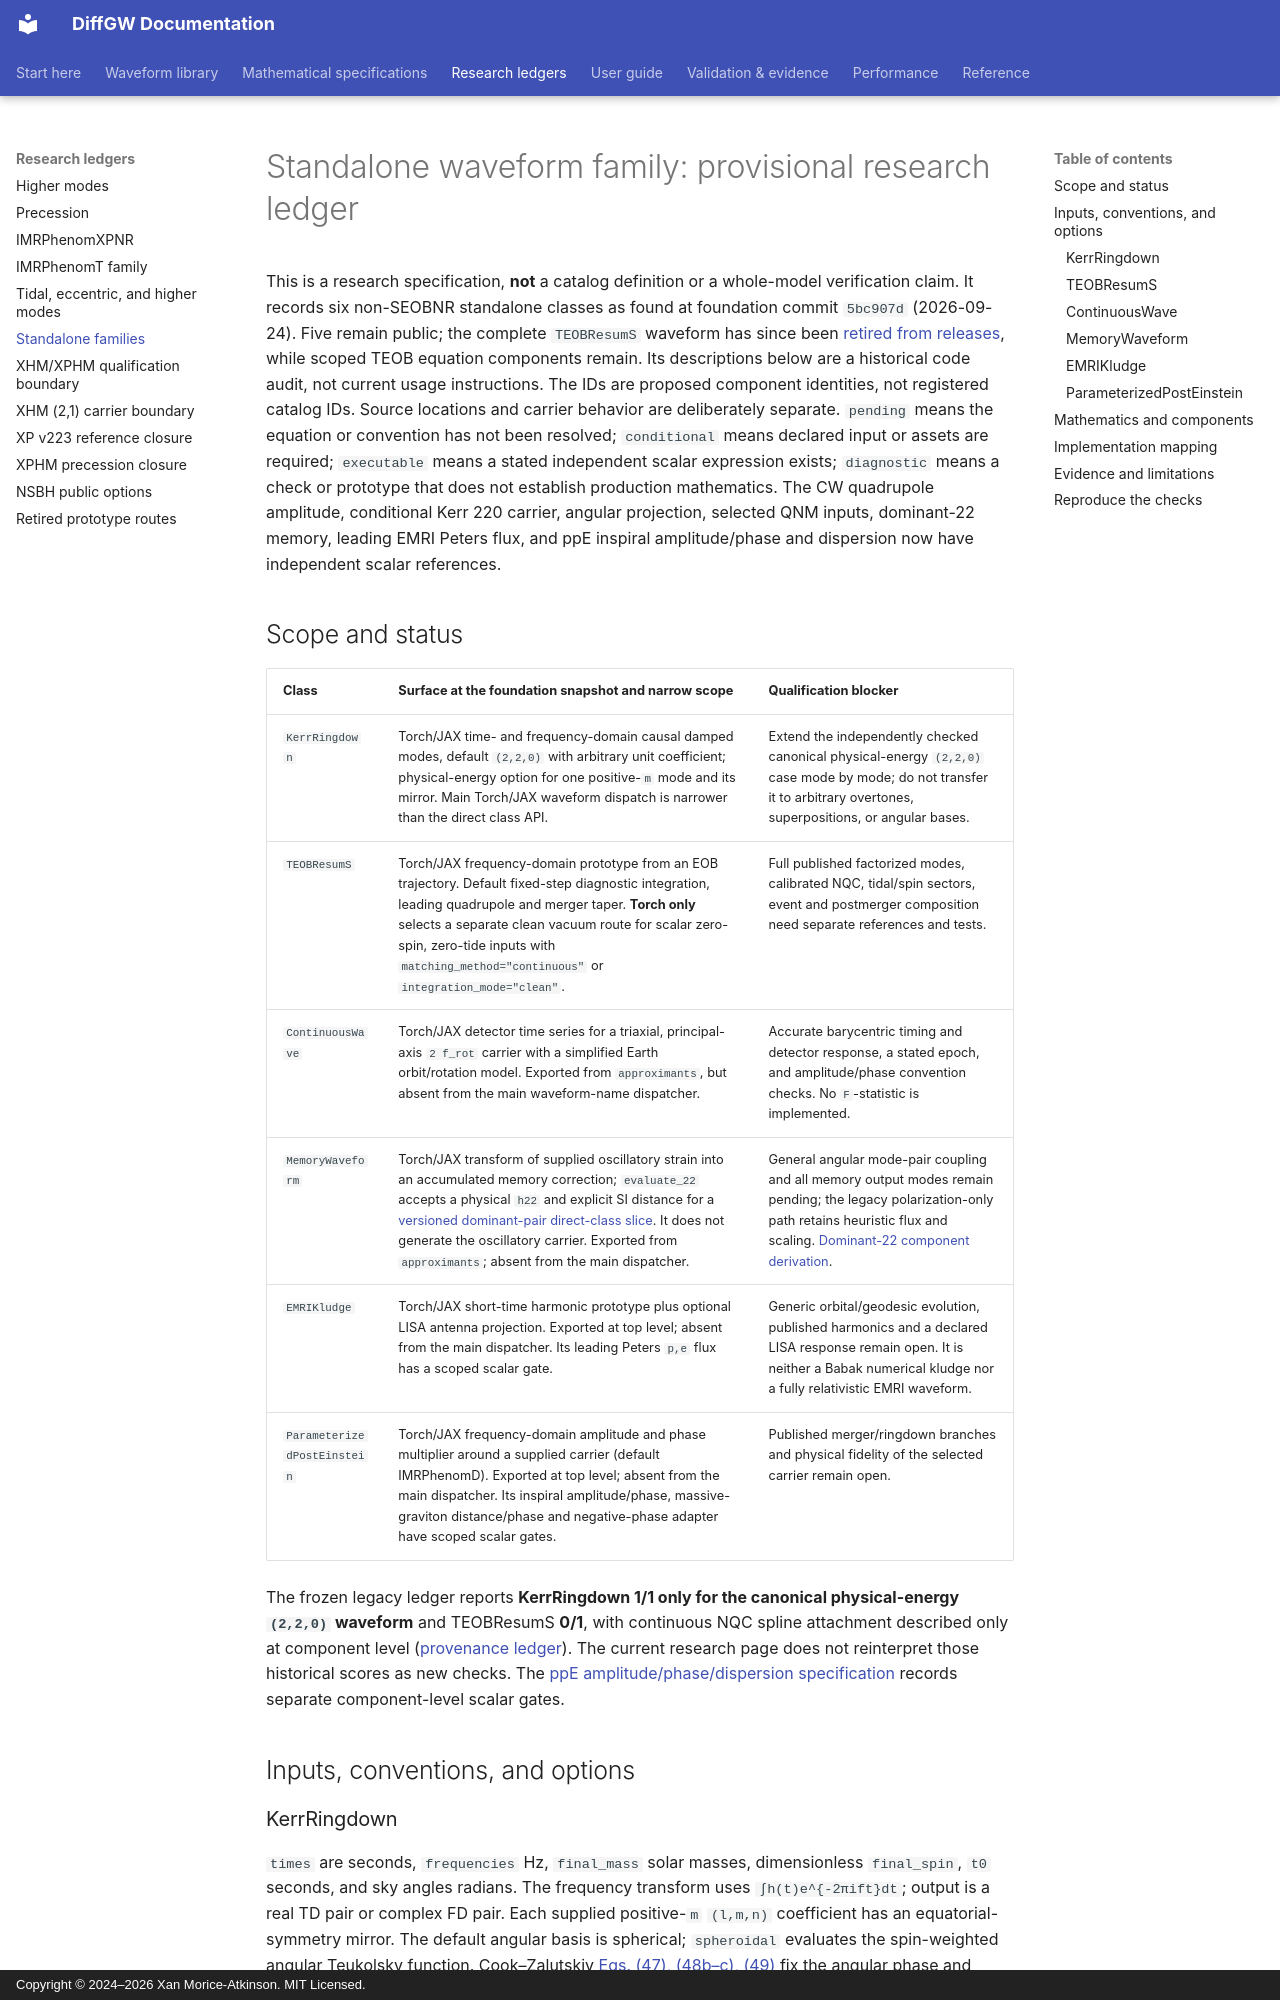

repository: xangma/diffgw · page: math/standalone-family-research-ledger/index.html · generator: mkdocs · copyright: Copyright © 2024–2026 Xan Morice-Atkinson. MIT Licensed.

# Standalone waveform family: provisional research ledger

This is a research specification, **not** a catalog definition or a whole-model verification claim. It records six non-SEOBNR standalone classes as found at foundation commit `5bc907d` (2026-09-24). Five remain public; the complete `TEOBResumS` waveform has since been [retired from releases](../waveforms/research/retired-release-surface.md), while scoped TEOB equation components remain. Its descriptions below are a historical code audit, not current usage instructions. The IDs are proposed component identities, not registered catalog IDs. Source locations and carrier behavior are deliberately separate. `pending` means the equation or convention has not been resolved; `conditional` means declared input or assets are required; `executable` means a stated independent scalar expression exists; `diagnostic` means a check or prototype that does not establish production mathematics. The CW quadrupole amplitude, conditional Kerr 220 carrier, angular projection, selected QNM inputs, dominant-22 memory, leading EMRI Peters flux, and ppE inspiral amplitude/phase and dispersion now have independent scalar references.

## Scope and status

| Class | Surface at the foundation snapshot and narrow scope | Qualification blocker |
| --- | --- | --- |
| `KerrRingdown` | Torch/JAX time- and frequency-domain causal damped modes, default `(2,2,0)` with arbitrary unit coefficient; physical-energy option for one positive-`m` mode and its mirror. Main Torch/JAX waveform dispatch is narrower than the direct class API. | Extend the independently checked canonical physical-energy `(2,2,0)` case mode by mode; do not transfer it to arbitrary overtones, superpositions, or angular bases. |
| `TEOBResumS` | Torch/JAX frequency-domain prototype from an EOB trajectory. Default fixed-step diagnostic integration, leading quadrupole and merger taper. **Torch only** selects a separate clean vacuum route for scalar zero-spin, zero-tide inputs with `matching_method="continuous"` or `integration_mode="clean"`. | Full published factorized modes, calibrated NQC, tidal/spin sectors, event and postmerger composition need separate references and tests. |
| `ContinuousWave` | Torch/JAX detector time series for a triaxial, principal-axis `2 f_rot` carrier with a simplified Earth orbit/rotation model. Exported from `approximants`, but absent from the main waveform-name dispatcher. | Accurate barycentric timing and detector response, a stated epoch, and amplitude/phase convention checks. No `F`-statistic is implemented. |
| `MemoryWaveform` | Torch/JAX transform of supplied oscillatory strain into an accumulated memory correction; `evaluate_22` accepts a physical `h22` and explicit SI distance for a [versioned dominant-pair direct-class slice](memory-dominant-22-direct-class.md). It does not generate the oscillatory carrier. Exported from `approximants`; absent from the main dispatcher. | General angular mode-pair coupling and all memory output modes remain pending; the legacy polarization-only path retains heuristic flux and scaling. [Dominant-22 component derivation](memory-dominant-22.md). |
| `EMRIKludge` | Torch/JAX short-time harmonic prototype plus optional LISA antenna projection. Exported at top level; absent from the main dispatcher. Its leading Peters `p,e` flux has a scoped scalar gate. | Generic orbital/geodesic evolution, published harmonics and a declared LISA response remain open. It is neither a Babak numerical kludge nor a fully relativistic EMRI waveform. |
| `ParameterizedPostEinstein` | Torch/JAX frequency-domain amplitude and phase multiplier around a supplied carrier (default IMRPhenomD). Exported at top level; absent from the main dispatcher. Its inspiral amplitude/phase, massive-graviton distance/phase and negative-phase adapter have scoped scalar gates. | Published merger/ringdown branches and physical fidelity of the selected carrier remain open. |

The frozen legacy ledger reports **KerrRingdown 1/1 only for the canonical physical-energy `(2,2,0)` waveform** and TEOBResumS **0/1**, with continuous NQC spline attachment described only at component level ([provenance ledger](../provenance_ledger.md#3-reference-evidence-by-model)). The current research page does not reinterpret those historical scores as new checks. The [ppE amplitude/phase/dispersion specification](ppe-phase-dispersion.md) records separate component-level scalar gates.

## Inputs, conventions, and options
